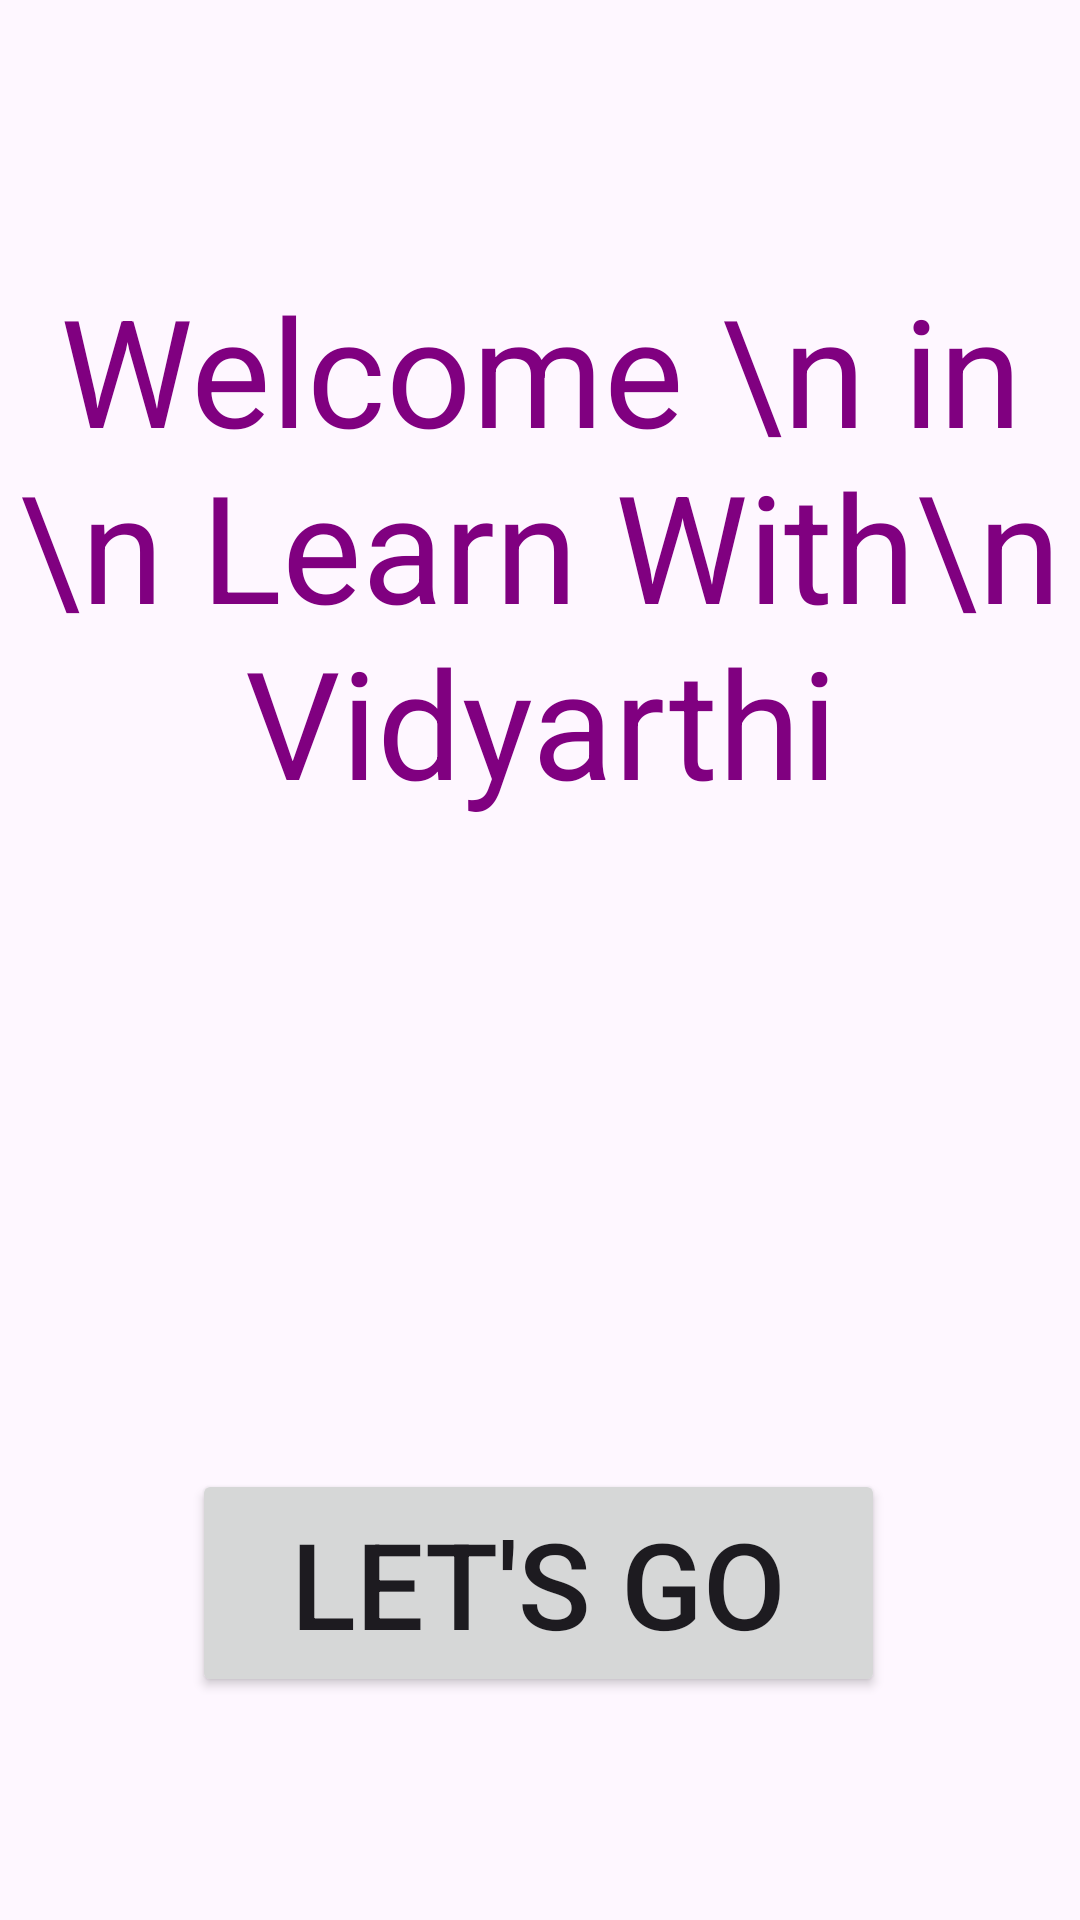

Produce the Android XML layout that renders to this screen, including the resource entries it uses.
<!-- AndroidManifest.xml: application theme Theme.LearnWithVidyarthi -->
<!-- res/layout/activity_welcome.xml -->
<?xml version="1.0" encoding="utf-8"?>
<androidx.constraintlayout.widget.ConstraintLayout xmlns:android="http://schemas.android.com/apk/res/android"
    xmlns:app="http://schemas.android.com/apk/res-auto"
    xmlns:tools="http://schemas.android.com/tools"
    android:id="@+id/main"
    android:layout_width="match_parent"
    android:layout_height="match_parent"
    tools:context=".welcome">

    <TextView
        android:id="@+id/textView"
        android:layout_width="wrap_content"
        android:layout_height="wrap_content"
        android:gravity="center"
        android:textColor="@color/purple"
        android:textSize="50dp"
        android:text="Welcome \n in \n Learn With\n Vidyarthi"
        app:layout_constraintBottom_toBottomOf="parent"
        app:layout_constraintEnd_toEndOf="parent"
        app:layout_constraintHorizontal_bias="0.463"
        app:layout_constraintStart_toStartOf="parent"
        app:layout_constraintTop_toTopOf="parent"
        app:layout_constraintVertical_bias="0.197" />

    <Button
        android:id="@+id/button"
        android:layout_width="231dp"
        android:layout_height="76dp"
        android:text="Let's Go"
        android:textSize="40dp"
        app:layout_constraintBottom_toBottomOf="parent"
        app:layout_constraintEnd_toEndOf="parent"
        app:layout_constraintHorizontal_bias="0.497"
        app:layout_constraintStart_toStartOf="parent"
        app:layout_constraintTop_toTopOf="parent"
        app:layout_constraintVertical_bias="0.868" />
</androidx.constraintlayout.widget.ConstraintLayout>
<!-- resources referenced by this layout -->
<resources>
  <color name="purple">#FF800080</color>
  <style name="Theme.LearnWithVidyarthi" parent="Base.Theme.LearnWithVidyarthi" />
  <style name="Base.Theme.LearnWithVidyarthi" parent="Theme.Material3.DayNight.NoActionBar">
          
          
      </style>
</resources>
